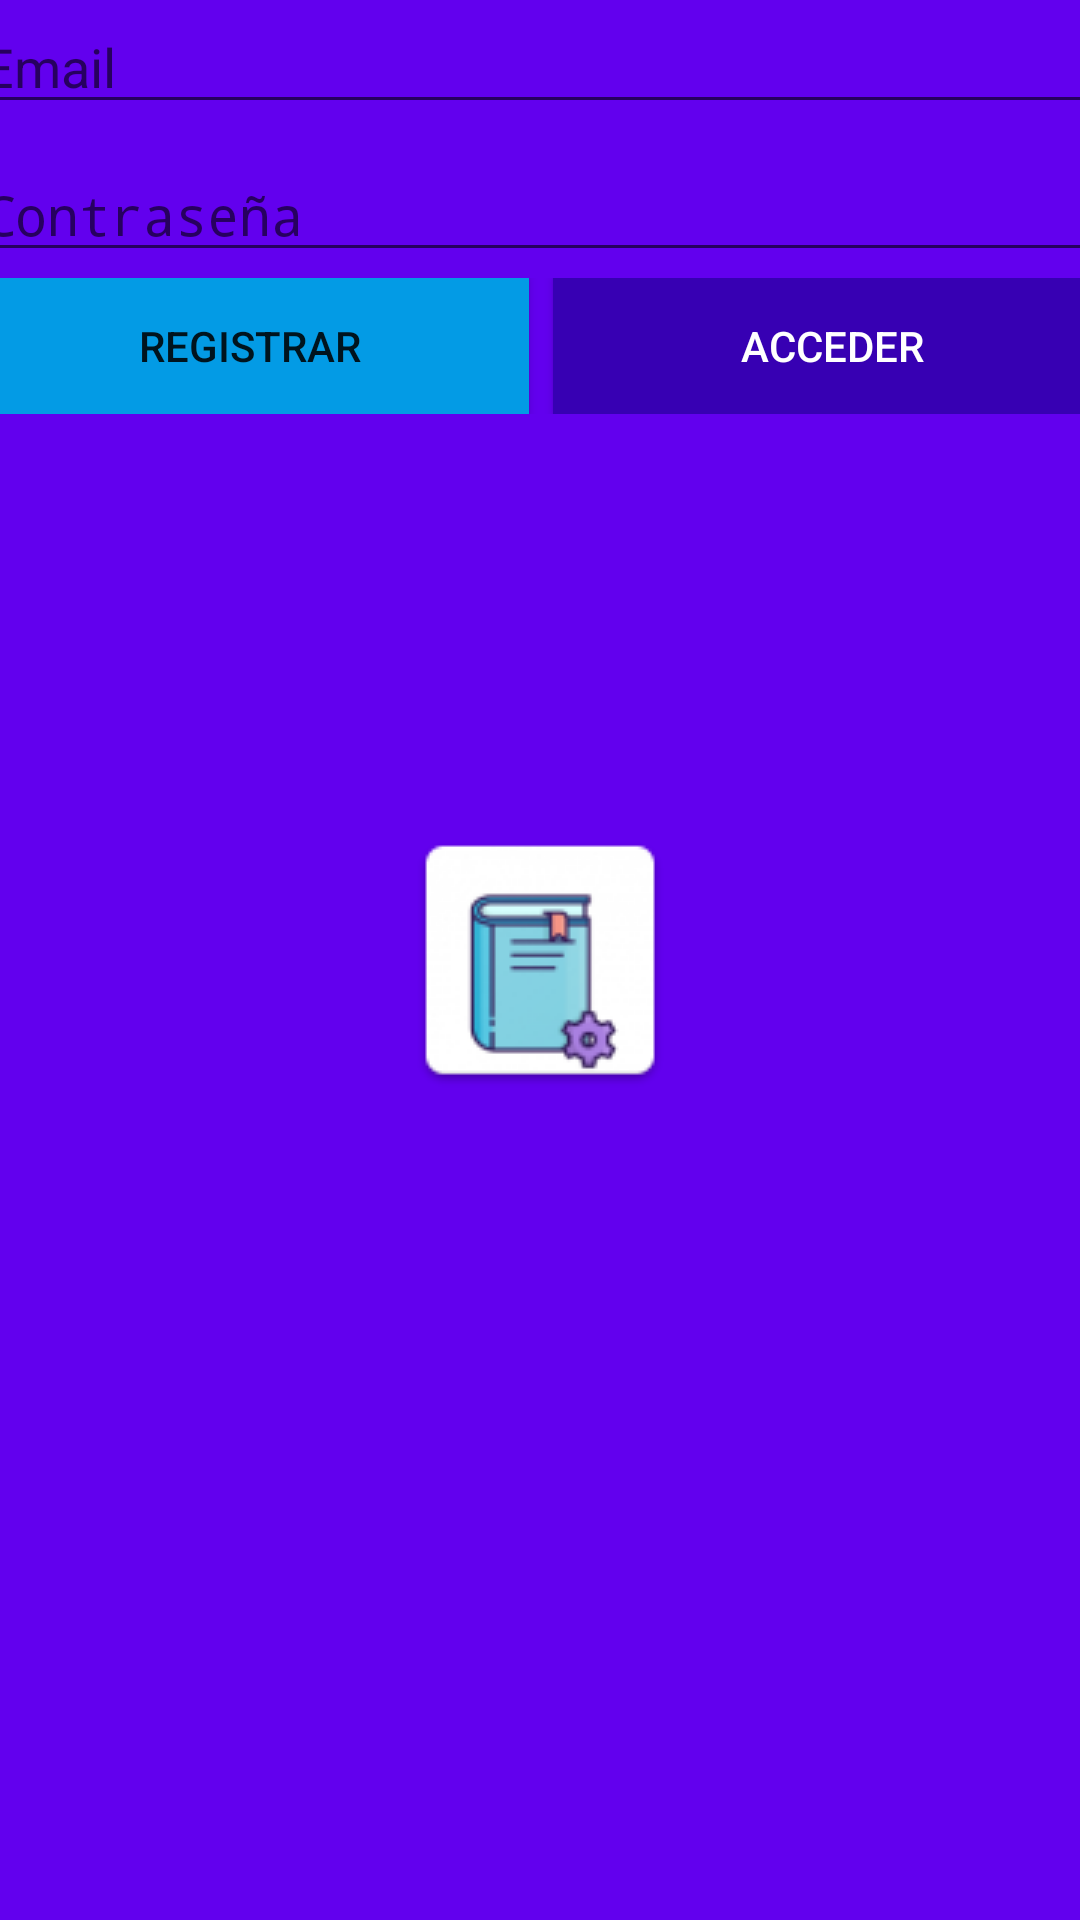

Produce the Android XML layout that renders to this screen, including the resource entries it uses.
<!-- AndroidManifest.xml: activity theme SplashTheme -->
<!-- res/layout/activity_login.xml -->
<?xml version="1.0" encoding="utf-8"?>
<androidx.constraintlayout.widget.ConstraintLayout xmlns:android="http://schemas.android.com/apk/res/android"
    xmlns:app="http://schemas.android.com/apk/res-auto"
    xmlns:tools="http://schemas.android.com/tools"
    android:layout_width="match_parent"
    android:layout_height="match_parent"
    tools:context=".Registro.LoginActivity">

    <LinearLayout
        android:layout_width="380dp"
        android:layout_height="138dp"
        android:orientation="vertical"
        app:layout_constraintEnd_toEndOf="parent"
        app:layout_constraintStart_toStartOf="parent"
        app:layout_constraintTop_toTopOf="parent">

        <EditText
            android:id="@+id/email"
            android:layout_width="match_parent"
            android:layout_height="wrap_content"
            android:ems="10"
            android:hint="@string/email"
            android:inputType="textEmailAddress" />

        <Space
            android:layout_width="match_parent"
            android:layout_height="8dp" />

        <EditText
            android:id="@+id/password"
            android:layout_width="match_parent"
            android:layout_height="wrap_content"
            android:ems="10"
            android:hint="@string/pass"
            android:inputType="textPassword" />

        <Space
            android:layout_width="match_parent"
            android:layout_height="2dp" />

        <LinearLayout
            android:layout_width="match_parent"
            android:layout_height="wrap_content"
            android:orientation="horizontal">

            <Button
                android:id="@+id/registro"
                android:layout_width="wrap_content"
                android:layout_height="wrap_content"
                android:layout_weight="1"
                android:background="@color/azul"
                android:text="Registrar" />

            <Space
                android:layout_width="8dp"
                android:layout_height="match_parent" />

            <Button
                android:id="@+id/login"
                android:layout_width="wrap_content"
                android:layout_height="wrap_content"
                android:background="@color/colorPrimaryDark"
                android:textColor="@color/white"
                android:layout_weight="1"
                android:text="Acceder" />
        </LinearLayout>
    </LinearLayout>
</androidx.constraintlayout.widget.ConstraintLayout>
<!-- resources referenced by this layout -->
<resources>
  <color name="azul">#039BE5</color>
  <color name="colorPrimaryDark">#3700B3</color>
  <color name="white">#FFFFFF</color>
  <string name="email">Email</string>
  <string name="pass">Contraseña</string>
  <style name="SplashTheme" parent="AppTheme">
          <item name="android:windowBackground">@drawable/splashscreen</item>
      </style>
  <style name="AppTheme" parent="Theme.AppCompat.Light.DarkActionBar">
          
          <item name="colorPrimary">@color/colorPrimary</item>
          <item name="colorPrimaryDark">@color/colorPrimaryDark</item>
          <item name="colorAccent">@color/colorAccent</item>
      </style>
  <!-- drawable splashscreen (drawable) -->
  <?xml version="1.0" encoding="utf-8"?>
  <layer-list xmlns:android="http://schemas.android.com/apk/res/android">
  <item android:drawable="@color/colorPrimary"/>
      <item>
          <bitmap android:src="@mipmap/mysplash"
              android:gravity="center"/>
      </item>
  </layer-list>
  <color name="colorPrimary">#6200EE</color>
  <color name="colorAccent">#03DAC5</color>
</resources>
